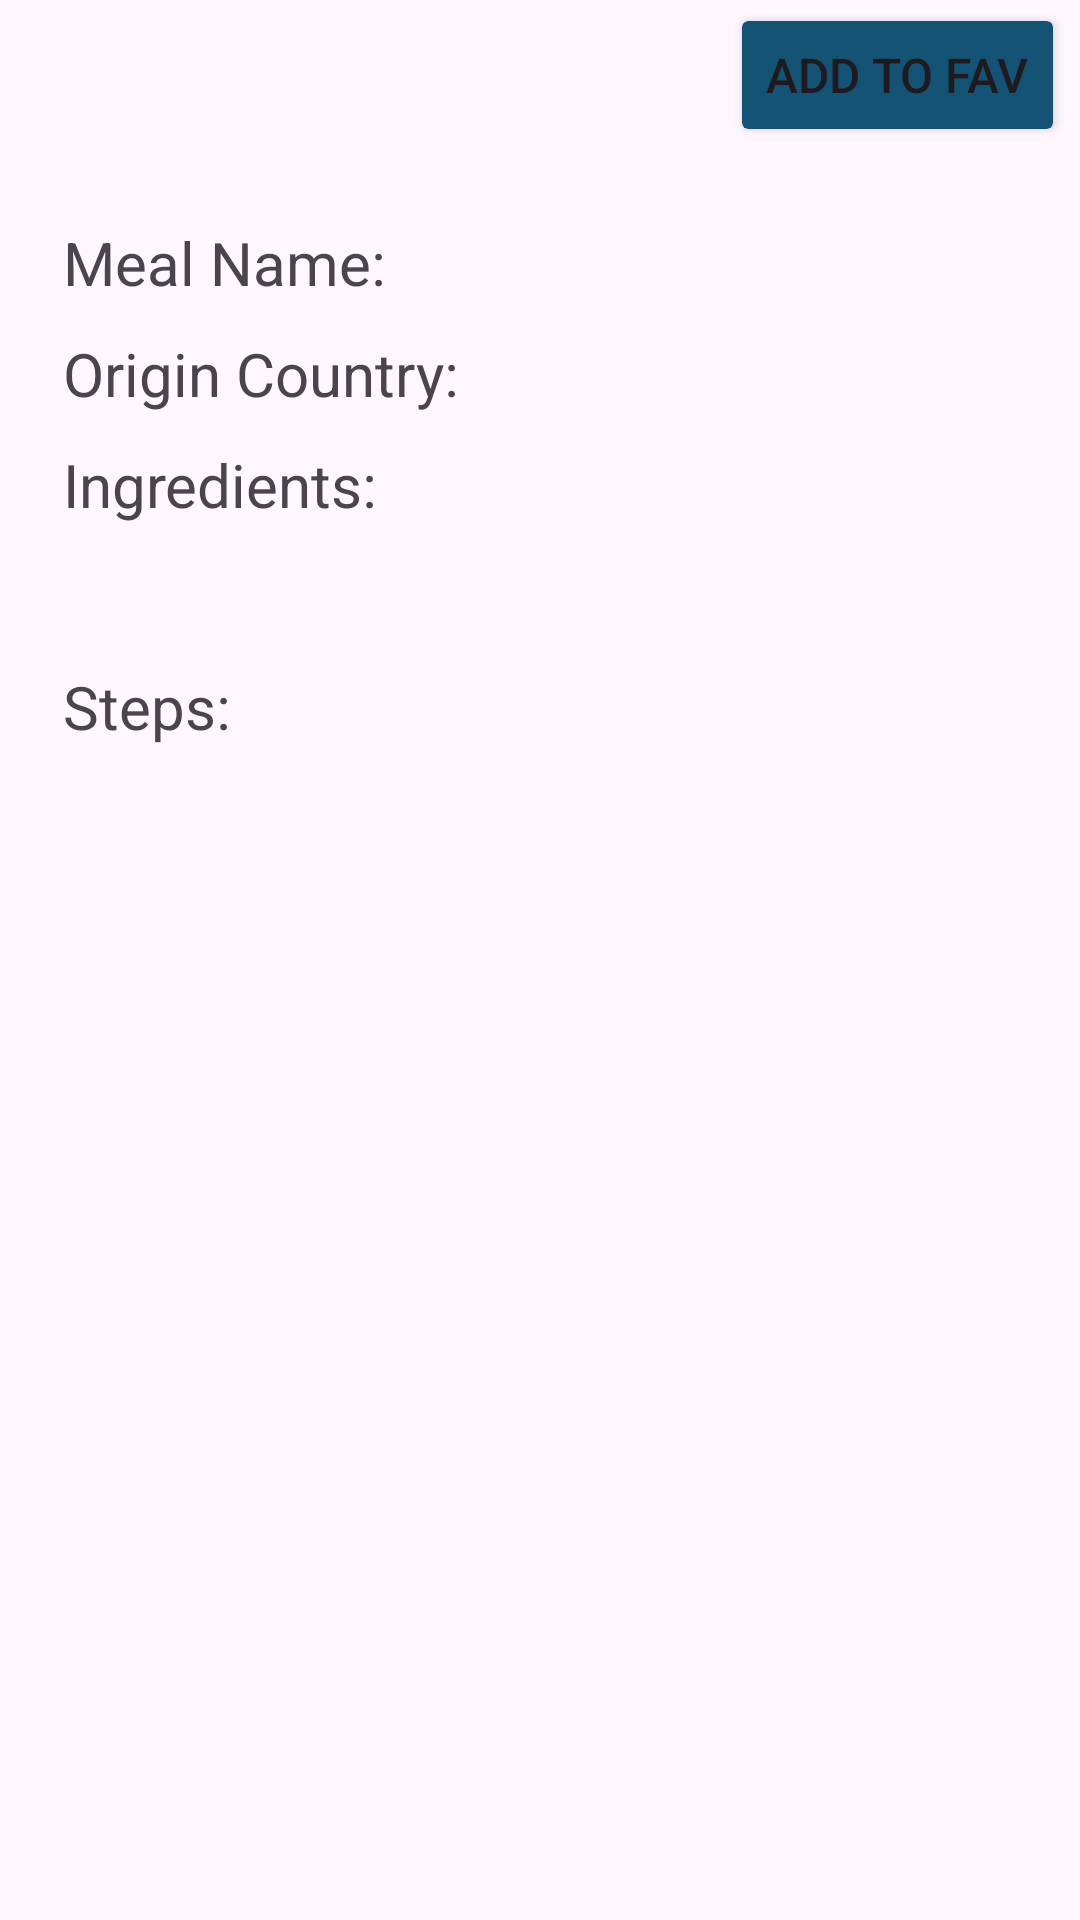

Layout XML and referenced resources for this Android screen:
<!-- AndroidManifest.xml: application theme Theme.FoodPlanner -->
<!-- res/layout/meal_details.xml -->
<?xml version="1.0" encoding="utf-8"?>
<androidx.constraintlayout.widget.ConstraintLayout xmlns:android="http://schemas.android.com/apk/res/android"
    xmlns:app="http://schemas.android.com/apk/res-auto"
    xmlns:tools="http://schemas.android.com/tools"
    android:layout_width="match_parent"
    android:layout_height="match_parent">

    <ScrollView
        android:layout_width="match_parent"
        android:layout_height="wrap_content"
        android:layout_marginStart="1dp"
        android:layout_marginTop="1dp"
        android:layout_marginEnd="1dp"
        android:layout_marginBottom="1dp"
        app:layout_constraintEnd_toEndOf="parent"
        app:layout_constraintStart_toStartOf="parent"
        app:layout_constraintTop_toTopOf="parent">

        <androidx.constraintlayout.widget.ConstraintLayout
            android:layout_width="match_parent"
            android:layout_height="match_parent">

            <FrameLayout
                android:layout_width="match_parent"
                android:layout_height="wrap_content"
                app:layout_constraintEnd_toEndOf="parent"
                app:layout_constraintStart_toStartOf="parent"
                app:layout_constraintTop_toBottomOf="@+id/actualSteps">

                <VideoView
                    android:id="@+id/videoView"
                    android:layout_width="wrap_content"
                    android:layout_height="wrap_content"
                    />
            </FrameLayout>


            <TextView
                android:id="@+id/mealName"
                android:layout_width="match_parent"
                android:layout_height="wrap_content"
                android:layout_marginTop="10dp"

                android:paddingStart="20dp"
                android:text="@string/mealName"
                android:textSize="20sp"
                app:layout_constraintEnd_toEndOf="parent"
                app:layout_constraintStart_toStartOf="parent"
                app:layout_constraintTop_toBottomOf="@+id/detailMealImage" />

            <TextView
                android:id="@+id/mealCountry"
                android:layout_width="match_parent"
                android:layout_height="wrap_content"
                android:layout_marginTop="10dp"
                android:paddingStart="20dp"
                android:text="@string/mealCountry"
                android:textSize="20sp"
                app:layout_constraintEnd_toEndOf="parent"
                app:layout_constraintStart_toStartOf="parent"
                app:layout_constraintTop_toBottomOf="@+id/mealName" />

            <TextView
                android:id="@+id/ingredients"
                android:layout_width="match_parent"
                android:layout_height="wrap_content"
                android:layout_marginTop="10dp"
                android:paddingStart="20dp"
                android:text="@string/ingredients"
                android:textSize="20sp"
                app:layout_constraintEnd_toEndOf="parent"
                app:layout_constraintStart_toStartOf="parent"
                app:layout_constraintTop_toBottomOf="@+id/mealCountry" />

            <TextView
                android:id="@+id/actualIngredients"
                android:layout_width="match_parent"
                android:layout_height="wrap_content"
                android:layout_marginTop="10dp"
                android:paddingStart="20dp"
                android:textSize="20sp"
                app:layout_constraintEnd_toEndOf="parent"
                app:layout_constraintStart_toStartOf="parent"
                app:layout_constraintTop_toBottomOf="@+id/ingredients"
                tools:text="actual ingredients" />

            <TextView
                android:id="@+id/steps"
                android:layout_width="match_parent"
                android:layout_height="wrap_content"
                android:layout_marginTop="10dp"
                android:paddingStart="20dp"
                android:text="@string/steps"
                android:textSize="20sp"
                app:layout_constraintEnd_toEndOf="parent"
                app:layout_constraintStart_toStartOf="parent"
                app:layout_constraintTop_toBottomOf="@+id/actualIngredients" />

            <TextView
                android:id="@+id/actualSteps"
                android:layout_width="match_parent"
                android:layout_height="wrap_content"
                android:layout_marginTop="10dp"
                android:paddingStart="20dp"
                android:textSize="20sp"
                app:layout_constraintEnd_toEndOf="parent"
                app:layout_constraintStart_toStartOf="parent"
                app:layout_constraintTop_toBottomOf="@+id/steps"
                tools:text="actualSteps" />

            <ImageView
                android:id="@+id/detailMealImage"
                android:layout_width="wrap_content"
                android:layout_height="wrap_content"
                android:layout_margin="15dp"
                app:layout_constraintEnd_toEndOf="parent"
                app:layout_constraintStart_toStartOf="parent"
                app:layout_constraintTop_toBottomOf="@id/btnAddToFavourite"
                app:srcCompat="@drawable/ic_launcher_foreground" />

            <Button
                android:id="@+id/btnAddToFavourite"
                android:layout_width="wrap_content"
                android:layout_height="wrap_content"
                android:layout_marginEnd="4dp"
                android:backgroundTint="@color/primarycolor"
                android:clipToOutline="true"
                android:text="Add to fav"
                android:textSize="16sp"
                app:layout_constraintEnd_toEndOf="parent"
                app:layout_constraintTop_toTopOf="parent" />
        </androidx.constraintlayout.widget.ConstraintLayout>
    </ScrollView>
</androidx.constraintlayout.widget.ConstraintLayout>
<!-- resources referenced by this layout -->
<resources>
  <color name="primarycolor">#155375</color>
  <string name="ingredients">"Ingredients: "</string>
  <string name="mealCountry">"Origin Country: "</string>
  <string name="mealName">"Meal Name: "</string>
  <string name="steps">"Steps: "</string>
  <style name="Theme.FoodPlanner" parent="Base.Theme.FoodPlanner" />
  <style name="Base.Theme.FoodPlanner" parent="Theme.Material3.DayNight">
          
          
      </style>
</resources>
